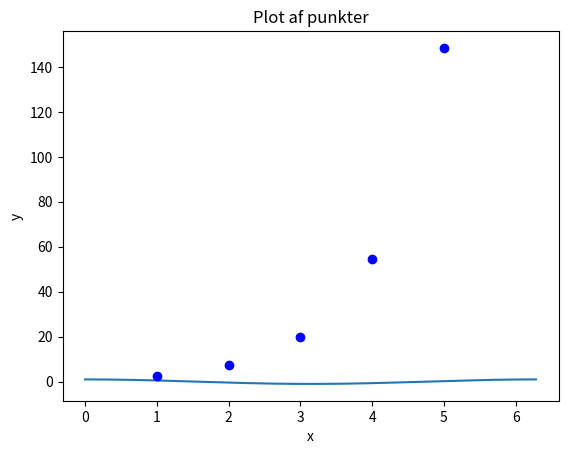

The script that saved this image: (Note: this script raises an exception after producing the figure.)
#!/usr/bin/env python
# coding: utf-8

# # Intro til pakker
# 
# Python er et af de mest brugte programmeringsprog i verden, specielt i den akademiske verden. Derfor er der også en kæmpe mængde pakker, som kan løse alverdens problemer. Her i starten skal I stifte bekendskab med 4:
#  * Sympy ([dokumentation](https://www.sympy.org/en/index.html))
#  * Numpy ([dokumentation](https://numpy.org/doc/stable/))
#  * Matplotlib ([dokumentation](https://matplotlib.org/stable/index.html))
#  * Scipy ([dokumentation](https://docs.scipy.org/doc/scipy/reference/))
# 
# Det ligger næsten i navnet hvad de kan, og hvad de skal bruges til:
#  * Sympy (Symbolic Python) er til symbolsk matematik
#  * Numpy (Numerical Python) er til numeriske beregninger
#  * Matplotlib (Mathematical ploting library) er til at lave plots 
#  * Scipy (Scientific Python) her skal vi kun bruge en funktion
# 
# Ligesom det er vigtigt at bruge den rigtige metode til at løse en ligning, er det ligeså vigtigt at bruge den rigtige pakke til et programmeringsproblem. Som tommelfingerregel skal I bruge Sympy i LinAlys til at foretage symbolske udreginger for at kontrollere svar og lave nogle simple plots af funktioner. I laboratoriet skal I bruge Numpy og Matplotlib til at behandle og illustrere jeres data fra og Scipy til at lave fits.
# 
# Nogle af pakkerne har noget overlap, og de er lavet til at kunne bruges sammen. Til at starte med, vil vi dog prøve at undgå dette, da det hurtig kan blive meget kompliceret og nok en kilde til fejl. 
# 

# ## Import 
# 
# For at hente en af de 4 ovenstående pakker ind i et python script benytter vi os af `import` nøgleordet, som fortæller python, at funktionerne skal hentes fra den pågældende pakke. Med `as` kan vi desuden give dem et navn, så man slipper for at skrive hele navnet hver gang man bruger pakken. Vi kan hente de fire pakker ved at skrive følgende i en celle: (i `scipy.optimize` specificerer vi her, at vi kun vil hente én funktion derfra, `curve_fit`) 
# 

# In[1]:


import sympy as sp
import numpy as np
import matplotlib.pyplot as plt
from scipy.optimize import curve_fit


# Selvom det er fristende altid at hente alle pakkerne ind, så er det en fordel kun at hente de pakker ind, som man skal bruge. Dette vil både gøre koden hurtigere, hvis ikke den skal til at hente et stort bibliotek af funktioner, for at man bruger en enkel funktion. Det er også en fordel, hvis andre personer skal læse koden, at man tydeligt kan se, hvilke pakker og funktioner, som skal bruges for at køre ens kode.  

# Nogle pakker bruger vi så ofte, at vi gerne forkorter deres navne, så vi slipper for at skrive det fulde navn mange gange i løbet af en enkel notebook. Det er her vi bruger `as` nøgleordet. Når I gør dette, så brug dog gerne den konventionelle forkortelse (altså den som vi har brugt i cellen overfor), så vil det nemlig være nemmere for jer selv, jeres medstuderende og jeres instruktorer at læse og forstå den kode, som I skriver.

# ## Hvordan bruger man en pakke?
# 
# Når man har hentet sin pakke ind, kan man kalde de funktioner, som er i den. Hvis man har gjort som `curve_fit` ovenover, kan man blot skrive `curve_fit(_input_)` i sin kode. Hvis man til gengæld har hentet en hel pakke, skal man også specificere pakken for at benytte en funktion. Man ville generelt skrive det op som: `[forkortelse for pakke].[funktion]([variable]` f. eks. `np.exp(2)` giver $e^2$. 
# 
# Tænk på det som et bibliotek af funktioner. Numpy er biblioteket og exp er en bog i biblioteket. For at Python kan finde en funktion, skal du altså først fortælle, hvilket bibliotek Python skal gå til og derefter hvilken bog/funktion skal findes. Nogle biblioteker har også sektioner. Fx bruger vi udelukkende pyplot afdelingen af matplotlib biblioteket.
# 
# Herunder kan man se nogle få eksempler på funktionkald:

# In[2]:


# Både sympy og numpy har de kendte matematiske funktioner, husk ikke at blande dem.
print(sp.cos(sp.pi)) 
print(np.cos(np.pi))


# In[20]:


x = np.linspace(0, 2 * np.pi, 1000)
y = np.cos(x)
plt.plot(x, y);


# Flere eksempler kan ses  herunder, hvor de mest brugte pakker: numpy, matplotlib og sympy er kort gennemgået. Dette er dog kun en oversigt, for at se en mere grundig gennemgang skal man finde noterne under enten "Python i Mekrel" eller "Python i LinAlys". 

# ## Numpy
# Numpy er den pakke, som vi bruger til numeriske udregninger. Helt centralt er numpy arrays, som er lister, der tillader matematiske operationer på alle elementer samtidig. Vi starter med at importere numpy:

# In[4]:


import numpy as np


# Og vi kan nu tage en liste af nogle tal og konvertere til et numpy array:

# In[5]:


array_af_tal = np.array([1, 4, 9, 16, 25])
array_af_tal


# Hvis vi nu benytter dette array i regneoperation, foretages operationer på alle elementer af gangen:

# In[6]:


array_af_tal + 5 


# Derudover har numpy også en del indbygget matematiske operationer, som eksempelvis `cos`, `sin`, `sqrt` mm., som også kan bruges på enten et enkelt tal, eller på et helt array:

# In[7]:


np.sqrt(36)


# In[8]:


np.sqrt(array_af_tal)


# Yderligere benyttes numpy ofte til at regne statistik på et helt array, eksempelvis gennemsnittet af overstående array:

# In[9]:


np.mean(array_af_tal)


# For en mere grundig gennemgang af numpy i MekRel-sammenhænge, se [siden om numpy i MekRel](MekRel/Numpy.ipynb).

# ## Matplotlib Pyplot

# Matplotlib bruges til at plotte numeriske værdier fra eksempelvis laboratoriet. Vi importerer det ved:

# In[10]:


import matplotlib.pyplot as plt


# Herefter kan man nu benytte `plt.plot` til at plotte datapunkter: 

# In[11]:


x = np.array([1, 2, 3, 4, 5])
y = np.exp(x)

plt.plot(x, y, 'bo')
plt.title("Plot af punkter")
plt.xlabel("x")
plt.ylabel("y");


# Matplotlib kan desuden bruges til rigtig mange forskellige plottyper, og det er et super vigtigt værktøj i laboratoriet. Se hvordan det ellers bruges på [siden om matplotlib i MekRel](MekRel/Matplotlib_pyplot.ipynb).

# ## SymPy
# 
# Når vi skal foretage symbolske udregninger såsom at udregne grænser, foretage differentialregning eller løse ligninger benytter vi SymPy. 
# 
# Når vi benytter SymPy starter vi oftest med at gøre Python opmærksom på, at vi ikke har med numeriske værdier at gøre, men i stedet noget mere abstrakt, som altså ikke skal afrundes eller udregnes, men lige præcis behandles som et symbol.
# 
# For at starte op i SymPy importerer man biblioteket samt de symboler, som man gerne vil bruge fra ```sympy.abc```

# In[12]:


import sympy as sp                   # Importer biblioteket
from sympy.abc import x, a, b, phi   # Og de symboler som vi vil bruge. Vi kan altid hente flere   


# Når man nu benytter sympy kan blot kombinerer symbolerne til nye udtryk.
#  Eksempelvis kan vi danne et udtryk  ved at gange og dividerer vores symboler med hinanden:

# In[13]:


a * b / x 


# Eller vi kan sammensætte dette i nye udtryk, som vi nu kan behandle sammen:

# In[14]:


f = x * a * b
g = phi ** x 

display(f)
display(g)


# Her benytter vi ```display()``` i stedet for ```print()```, da vi ikke vil have en tekst version af vores symboler, men i stedet fortæller vi jupyter, at symbolerne skal skrives. Vi kan nu kombinere de to udtryk med hinanden:

# In[15]:


f * g ** (-f) - 1


# SymPy kommer nu også med en samling af funktioner, som vi kan bruge. Eksempelvis:

# In[16]:


display(sp.cos(x))                       # Udtryk med cosinus
display(sp.exp(f) ** 2 + sp.sqrt(g)** 2) # Udtryk med ekspoential funktioner og kvadratrødder 


# Der, hvor vi virkelig får glæde af SymPy er, når vi benytte det til differentiering, integration og til eksempelvis at finde grænser. Hvis vi nu har funktionen:   
# $ f(x) = \frac{x^2 - 4}{x + 2} \cdot e^{-x}$  
# 
# kan vi benytte sympy til at finde grænser for $x \longrightarrow 2$

# In[17]:


from sympy.abc import x
f = (x ** 2 - 4)/(x + 2)* sp.exp(-x)
sp.limit(f, x, 2)


# Den afledte funktion:

# In[18]:


sp.diff(f, x)


# Eller til integration:

# In[19]:


from sympy.abc import a, b
sp.integrate(f, (x, a, b))


# For en nøjere gennemgang af SymPy og de mange andre muligheder, som det tilbyder, referer vi til [noterne til python i LinAlys](sympy/Notebook1.ipynb).
